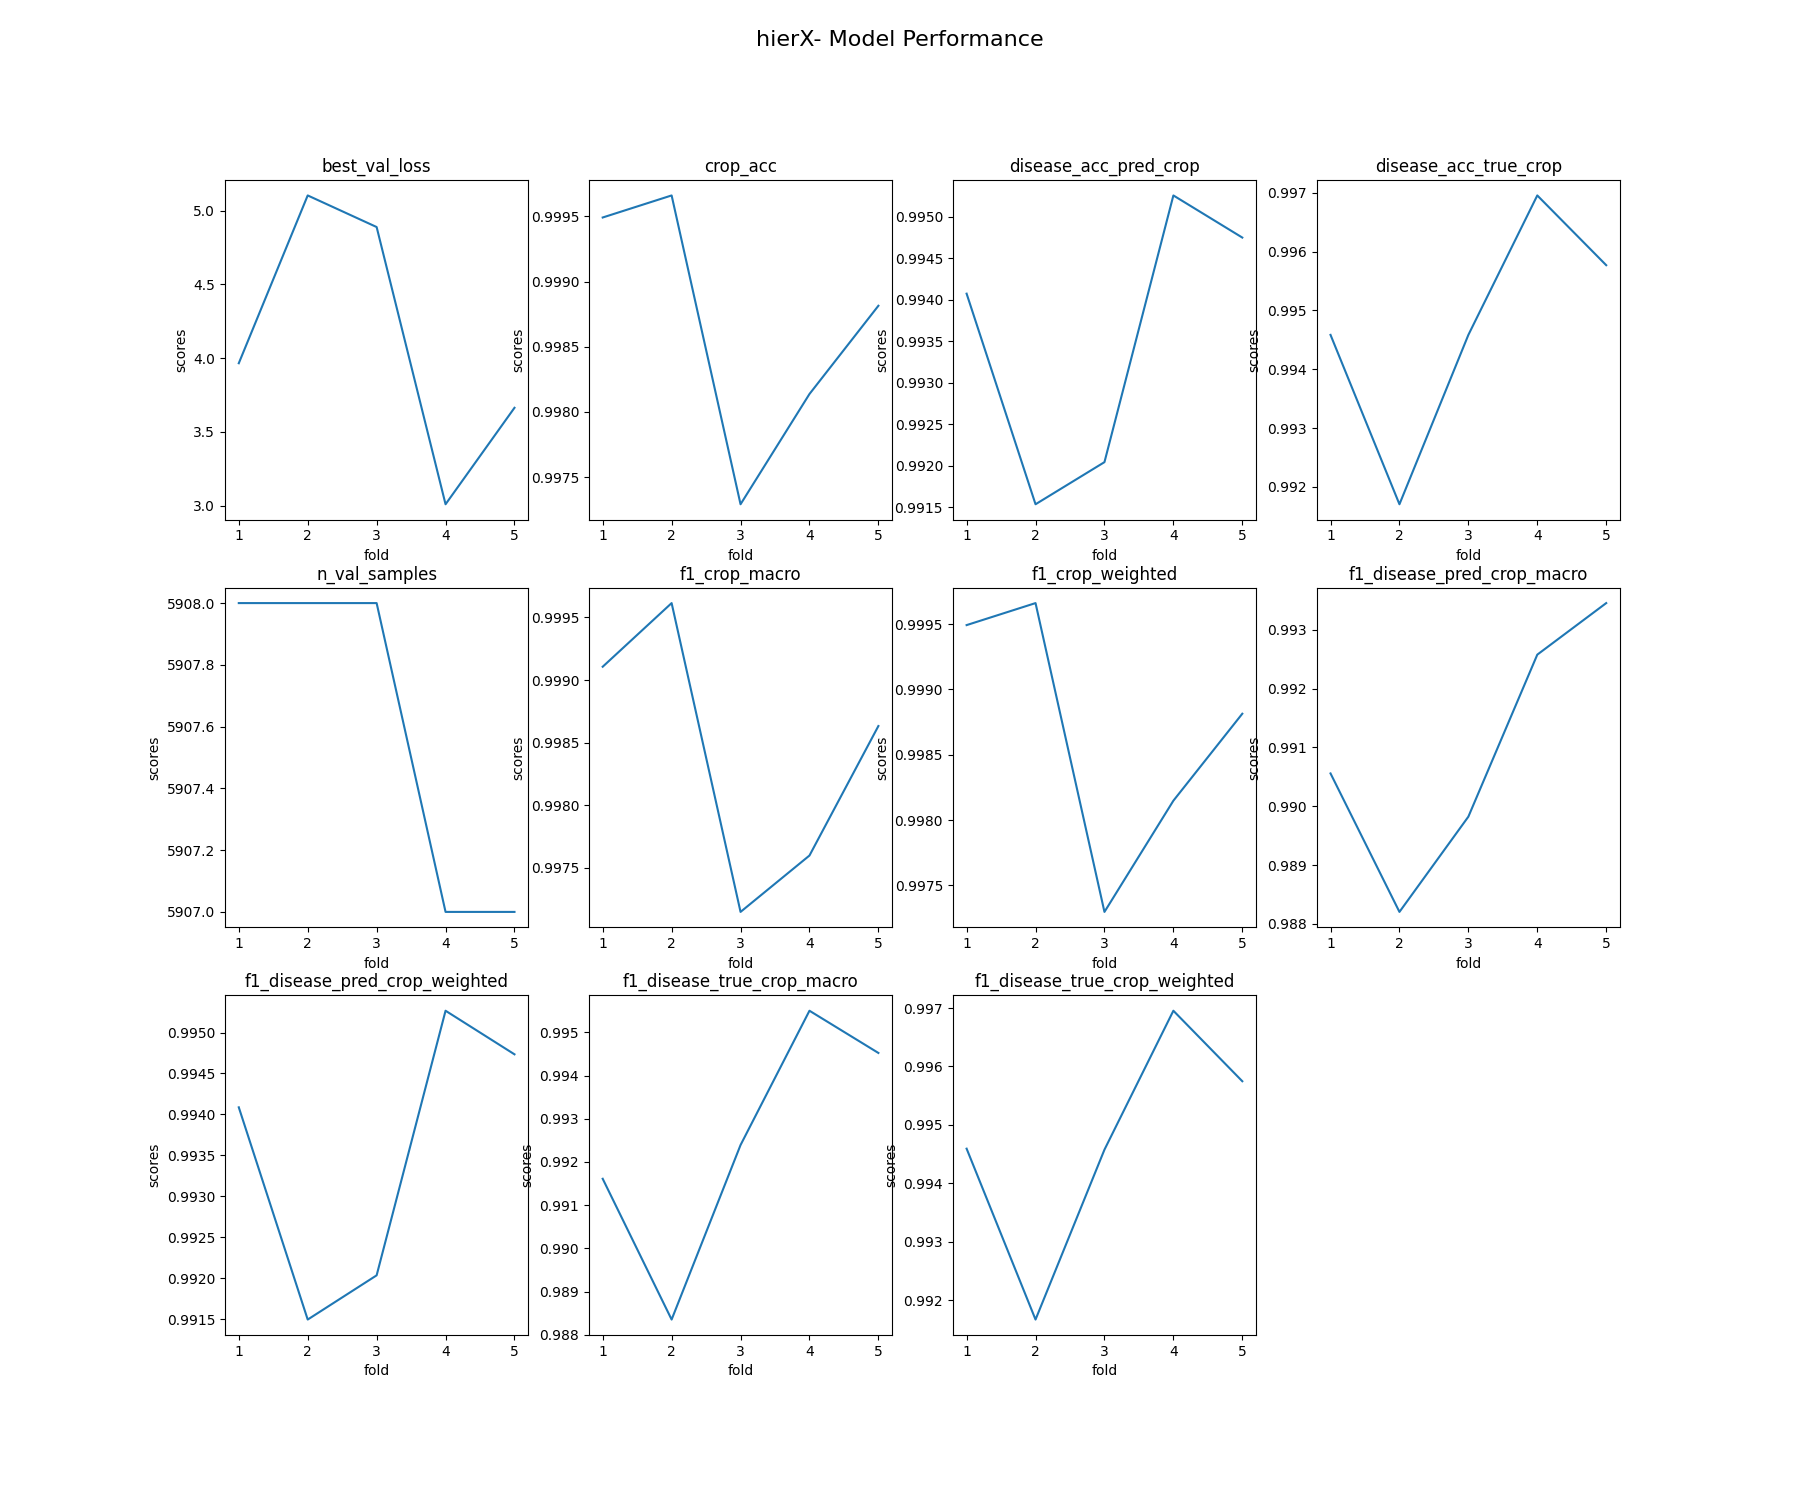

Source data for this figure (header and first rows):
fold, best_val_loss, crop_acc, disease_acc_pred_crop, disease_acc_true_crop, n_val_samples, f1_crop_macro, f1_crop_weighted, f1_disease_pred_crop_macro, f1_disease_pred_crop_weighted, f1_disease_true_crop_macro, f1_disease_true_crop_weighted
1, 3.966, 0.9995, 0.9941, 0.9946, 5908, 0.9991, 0.9995, 0.9906, 0.9941, 0.9916, 0.9946
2, 5.103, 0.9997, 0.9915, 0.9917, 5908, 0.9996, 0.9997, 0.9882, 0.9915, 0.9884, 0.9917
3, 4.889, 0.9973, 0.992, 0.9946, 5908, 0.9971, 0.9973, 0.9898, 0.992, 0.9924, 0.9946
4, 3.01, 0.9981, 0.9953, 0.997, 5907, 0.9976, 0.9981, 0.9926, 0.9953, 0.9955, 0.997
5, 3.664, 0.9988, 0.9948, 0.9958, 5907, 0.9986, 0.9988, 0.9935, 0.9947, 0.9945, 0.9957
